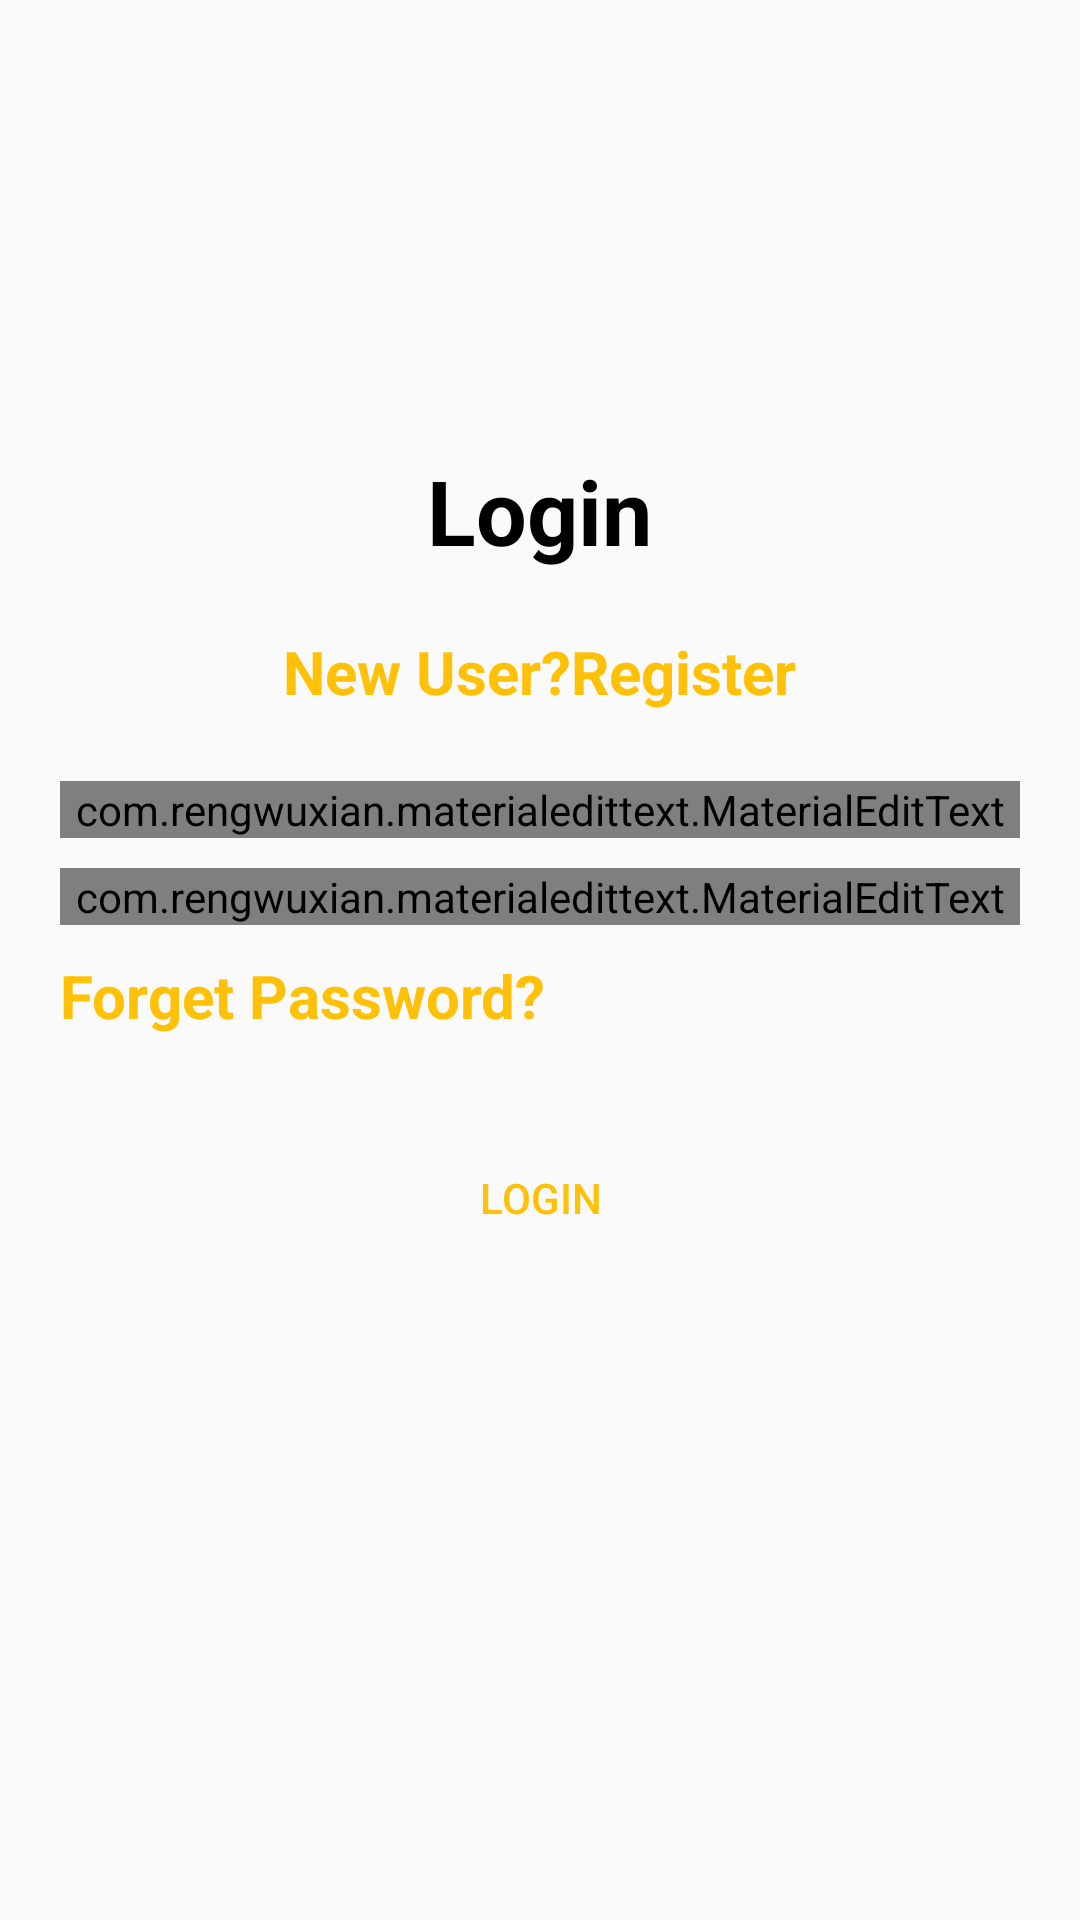

Write the Android layout XML for this screen, with the resource values it uses.
<!-- AndroidManifest.xml: application theme AppTheme.Home -->
<!-- res/layout/activity_login.xml -->
<?xml version="1.0" encoding="utf-8"?>
<RelativeLayout xmlns:android="http://schemas.android.com/apk/res/android"
    xmlns:app="http://schemas.android.com/apk/res-auto"
    xmlns:tools="http://schemas.android.com/tools"
    android:layout_width="match_parent"
    android:background="@drawable/splash_back"
    android:layout_height="match_parent"
    tools:context=".LoginActivity">


    <TextView
        android:id="@+id/l"
        android:layout_width="wrap_content"
        android:layout_height="wrap_content"
        android:text="Login"
        android:layout_centerHorizontal="true"
        android:layout_marginTop="150dp"
        android:textColor="@android:color/widget_edittext_dark"
        android:textSize="30sp"
        android:textStyle="bold" />

    <com.rengwuxian.materialedittext.MaterialEditText
        android:layout_width="match_parent"
        android:layout_height="wrap_content"
        android:id="@+id/email"
        android:gravity="center"
        android:layout_marginLeft="20dp"
        android:layout_below="@+id/l"
        android:layout_marginRight="20dp"
        android:textColor="@android:color/black"
        android:inputType="textEmailAddress"
        android:layout_marginTop="70dp"
        app:met_floatingLabel="normal"
        android:hint="Email"/>

    <com.rengwuxian.materialedittext.MaterialEditText
        android:layout_width="match_parent"
        android:layout_height="wrap_content"
        android:id="@+id/password"
        android:gravity="center"
        android:layout_below="@+id/email"
        android:layout_marginLeft="20dp"
        android:textColor="@android:color/black"
        android:layout_marginRight="20dp"
        android:inputType="textPassword"
        android:layout_marginTop="10dp"
        app:met_floatingLabel="normal"
        android:hint="Password"/>
    <Button
        android:layout_width="wrap_content"
        android:layout_height="wrap_content"
        android:text="login"
        android:layout_below="@+id/reset"
        android:layout_centerInParent="true"
        android:layout_gravity="center"
        android:id="@+id/btn_login"
        android:background="@drawable/background_button"
        android:layout_marginTop="30dp"
        android:textColor="#FFC107"/>



    <TextView
        android:layout_width="wrap_content"
        android:layout_height="wrap_content"
        android:onClick="reg"
        android:layout_below="@+id/l"
        android:text="New User?Register"
        android:layout_marginTop="20dp"
        android:layout_centerInParent="true"
        android:textSize="20dp"
        android:textStyle="bold"
        android:id="@+id/forget"
        android:textColor="#FFC107"/>
    <TextView
        android:layout_width="wrap_content"
        android:layout_height="wrap_content"
        android:onClick="forget"
        android:layout_below="@+id/password"
        android:text="Forget Password?"
        android:layout_marginTop="10dp"
        android:layout_marginLeft="20dp"
        android:textSize="20dp"
        android:textStyle="bold"
        android:id="@+id/reset"
        android:textColor="#FFC107"/>




</RelativeLayout>
<!-- resources referenced by this layout -->
<resources>
  <style name="AppTheme.Home" parent="Theme.AppCompat.Light.NoActionBar">
          
          <item name="colorPrimary">@color/colorPrimary</item>
          <item name="colorPrimaryDark">@color/colorPrimaryDark</item>
          <item name="colorAccent">@color/colorAccent</item>
      </style>
  <!-- not gathered from this repository: default colours our renderer supplied (Android Studio template values) -->
  <color name="colorPrimary">#FF6200EE</color>
  <color name="colorPrimaryDark">#FF3700B3</color>
  <color name="colorAccent">#FF03DAC5</color>
</resources>
